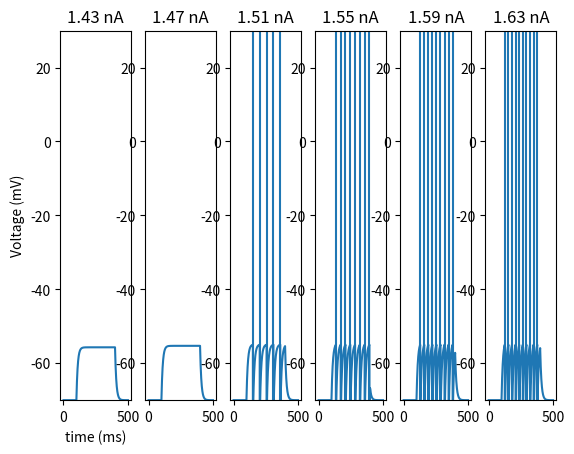
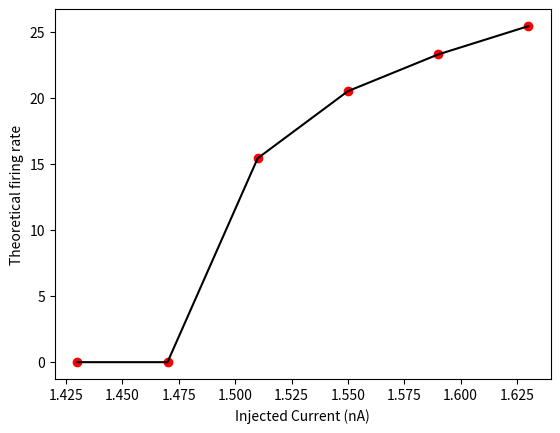

Write the Python code that produced these figures, in order.
import math
import matplotlib.pyplot as plt

"""values: """
dt = 0.1 #change in time in (ms)
t_end = 500 #time end of code/model (ms)
t_input_start = 100 #time input current injected (ms)
t_input_end = 400 #time input current ended (ms)

V_r = -70 #resting membrane potential (mV)
V_th = -55 #activation potential (mV) - V and R_m defined later
V_hyp = -75 #hyperpolarisation (reset) potential (mV)
V_dep = 30 #maximal depolarisation potential (mV)
V_i = 0 #baseline to be updated later (to allow for indication of use of global variables)
V_last = V_r #baseline to be updated

R_m = 10 #membrane resistance (MOhm)
tau = 10 #membrane time constant (ms)
"""membrane time constant different for different types of neurons (measure of how quickly a membrane potential changes
   - fast spiking neurons = 11.9 +/- 6.5 ms
   - regular neurons = 20.2 +/- 14.6 ms)"""

I = 1 #injected current (nA)
I_t = 1.43 #current magnitude of injected current (nA) - set to minimum value to b undated
I_t_min = 1.43 #magnitude of injected current min (nA)
I_t_max = 1.63 #magnitude of injected current max (nA)
I_int = 0.04 #magnitude of intervals of ijected current increase (nA)
I_th = (V_th - V_r)/R_m #current required to induce action potential


"""counters: """
current_time = 0 #(counter)
V_i_values = [V_r]
time = [0]
spikes = 0
spiked_V = []
spiked_t = []
I_t_values = [1.43]
AveRate = 0
AveRate_values = []

currents_above_V_th = []
r_isi_values = []


def reset():
    global current_time, V_i_values, time, spikes, spiked_V, spiked_t

    current_time = 0
    V_i_values = [V_r]
    time = [0]
    spikes = 0
    spiked_V = []
    spiked_t = []
def I_conditions():
    global current_time, t_input_start, t_input_end, I, I_t_values

    if current_time < t_input_start or current_time > t_input_end:
        I = 0
    if current_time > t_input_start and current_time < t_input_end:
        I = I_t_values[I_t_i]
def voltage_calc():
    global V, V_r, I, R_m, V_i, V_last, dt, tau

    V = V_r + (I*R_m)
    V_i = V + (V_last - V)*math.exp(-dt/tau) #[-1] = previous item in list

    V_i_values.append(V_i)
    
    if V_i > V_th:
        V_i =  V_hyp #implies spike occurance, allows for counting of spikes occured
        #causes issues - resetting at this point means value can no longer be used
        spiking_setting()
    
    V_last = V_i
def spiking_setting():
    global spikes, spiked_index, spiked_V, spiked_t
    
    spikes = spikes + 1
    spiked_index = len(V_i_values) - 1  
    spiked_V.append(V_dep)
    spiked_t.append(time[spiked_index])
def average_spiking_calc():
    global AveRate, spikes, t_input_end, t_input_start

    AveRate = 1000*spikes/(t_input_end - t_input_start)
    AveRate_values.append(AveRate)
def theoretical_spiking_calc():
    global I, I_t_values, I_th, r_isi, tau, V_hyp, V_r, R_m, V_th, r_isi_values
    for I in range(len(I_t_values)):
        if I_t_values[I] >= I_th:
            r_isi = 1000/(tau*(math.log(((V_hyp - V_r - I_t_values[I]) * R_m)/(V_th - V_r - I_t_values[I] * R_m))))
        else:
            r_isi = 0
        
        r_isi_values.append(r_isi)
def results_display_per_I():
    global spikes, AveRate

    print("Number of action potentials reached occured: " + str(spikes))
    print("Average rate of action potential generation: " + str(AveRate) + " (Hz)")
def comparative_spiking():
    global I_t_values, r_isi_values, AveRate_values

    for index in range(len(I_t_values)):
        print("For: " + str(I_t_values[index]) + "\n" + 
            "Theoretical spiking rate:" + str(r_isi_values[index]) + "\t Average spiking rate: " + str(AveRate_values[index]) + "\n")



while I_t <= I_t_max:
    I_t = I_t + I_int #change so 0.04 is a mutable interval 
    I_t_values.append(round(I_t, 2))

for I_t_i in range(len(I_t_values)):
    
    while current_time <= t_end:
        current_time = current_time + dt
        time.append(current_time)

        I_conditions()
        
        voltage_calc()

    average_spiking_calc()


    plt.subplot(1, 6, I_t_i+1)
    plt.plot(time, V_i_values)
    for point in range(0, spikes):
        plt.axvline(x = spiked_t[point], ymin = 0, ymax = V_dep)
    if I_t_i == 0:
        plt.xlabel("time (ms)")
        plt.ylabel("Voltage (mV)")
    plt.ylim((V_r, V_dep)) #y axis will extend from resting to depolarised state
    plt.title(str(I_t_values[I_t_i]) + " nA")
    

    results_display_per_I()
    print("V_i = " + str(V_i))

    reset()

theoretical_spiking_calc()

plt.figure()
plt.xlabel("Injected Current (nA)")
plt.ylabel("Theoretical firing rate")
plt.scatter(I_t_values, r_isi_values, color = "red")
plt.plot(I_t_values, r_isi_values, color = "black")

comparative_spiking()



plt.show()